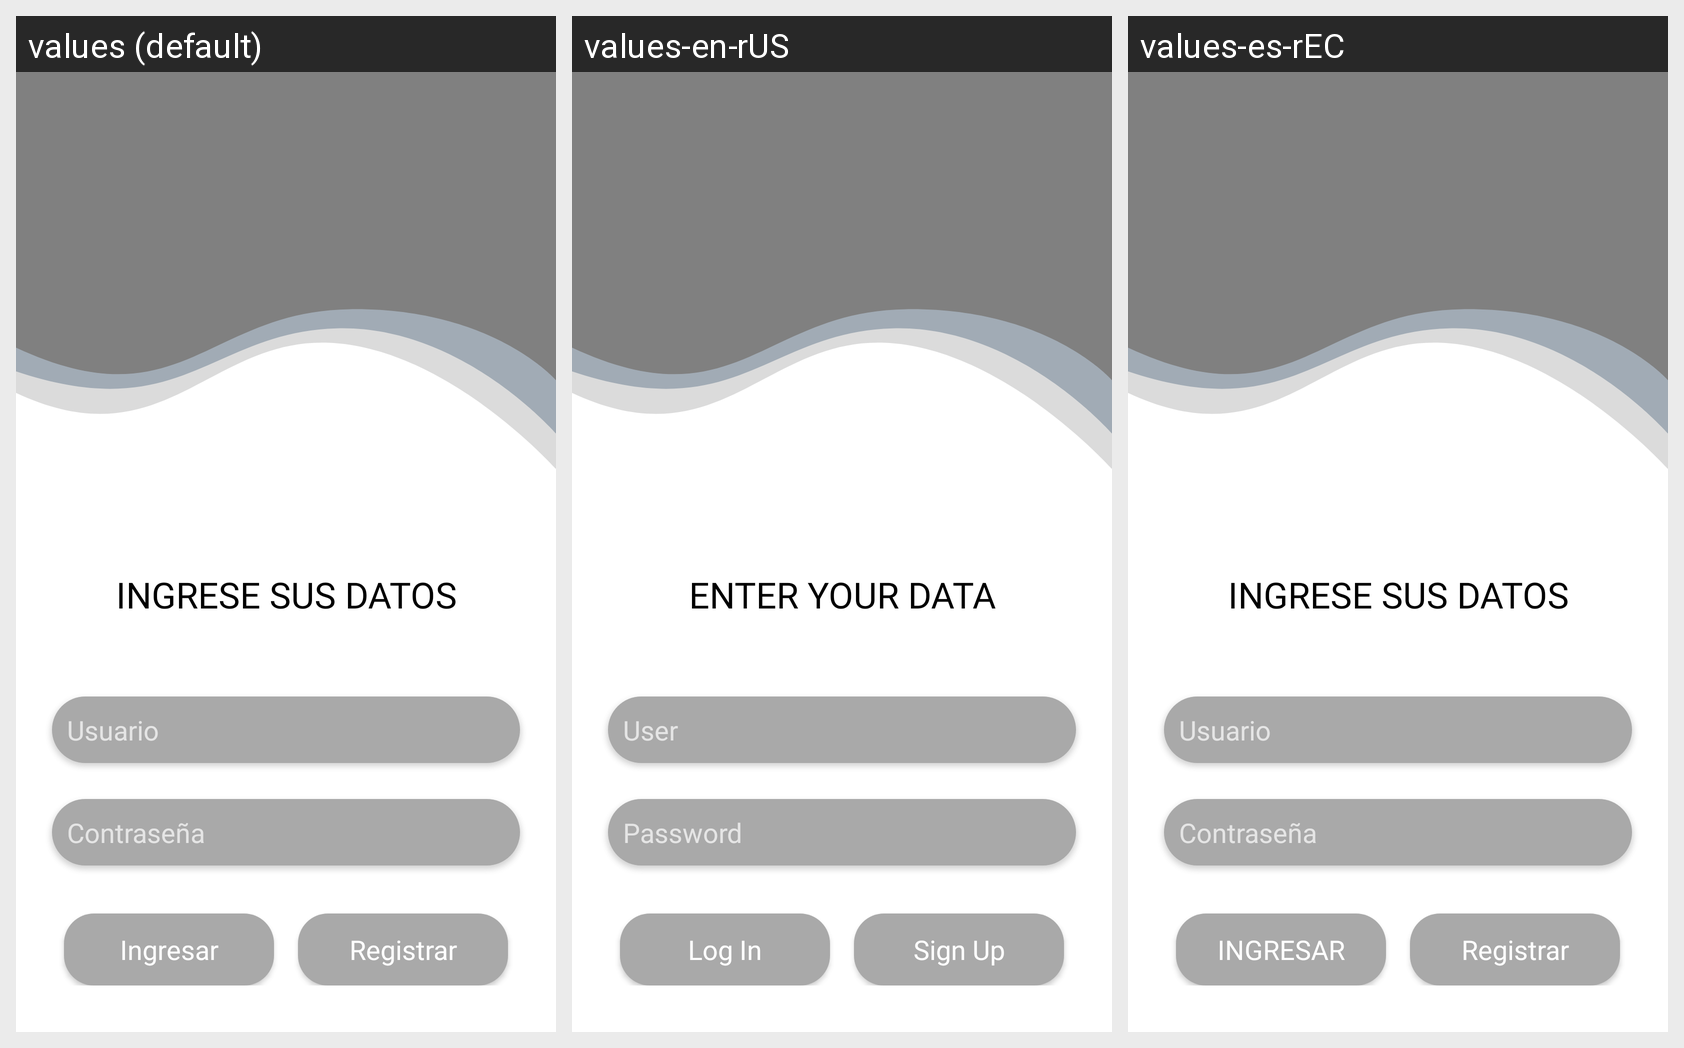

For this localized Android screen grid, give each drawn string resource with its value in every locale shown.
Android screen res/layout/activity_main.xml rendered under 3 locales, left to right: values (default), values-en-rUS, values-es-rEC. Device: Nexus 5 (rendered at 1080×1920; each locale shown at half size, 540×960, under a caption strip naming it); theme Theme.Design.NoActionBar.
Strings drawn on this screen, with the default value and each locale's value (text and hints the layout hard-codes, and strings that could not be matched under every locale, appear in the picture but are not listed):

login
  values: Ingresar
  values-en-rUS: Log In
  values-es-rEC: INGRESAR

register
  values: Registrar
  values-en-rUS: Sign Up
  values-es-rEC: Registrar  [not translated; the default value is used]

password
  values: Contraseña
  values-en-rUS: Password
  values-es-rEC: Contraseña

starup_msg
  values: INGRESE SUS DATOS
  values-en-rUS: ENTER YOUR DATA
  values-es-rEC: INGRESE SUS DATOS  [not translated; the default value is used]

user
  values: Usuario
  values-en-rUS: User
  values-es-rEC: Usuario
